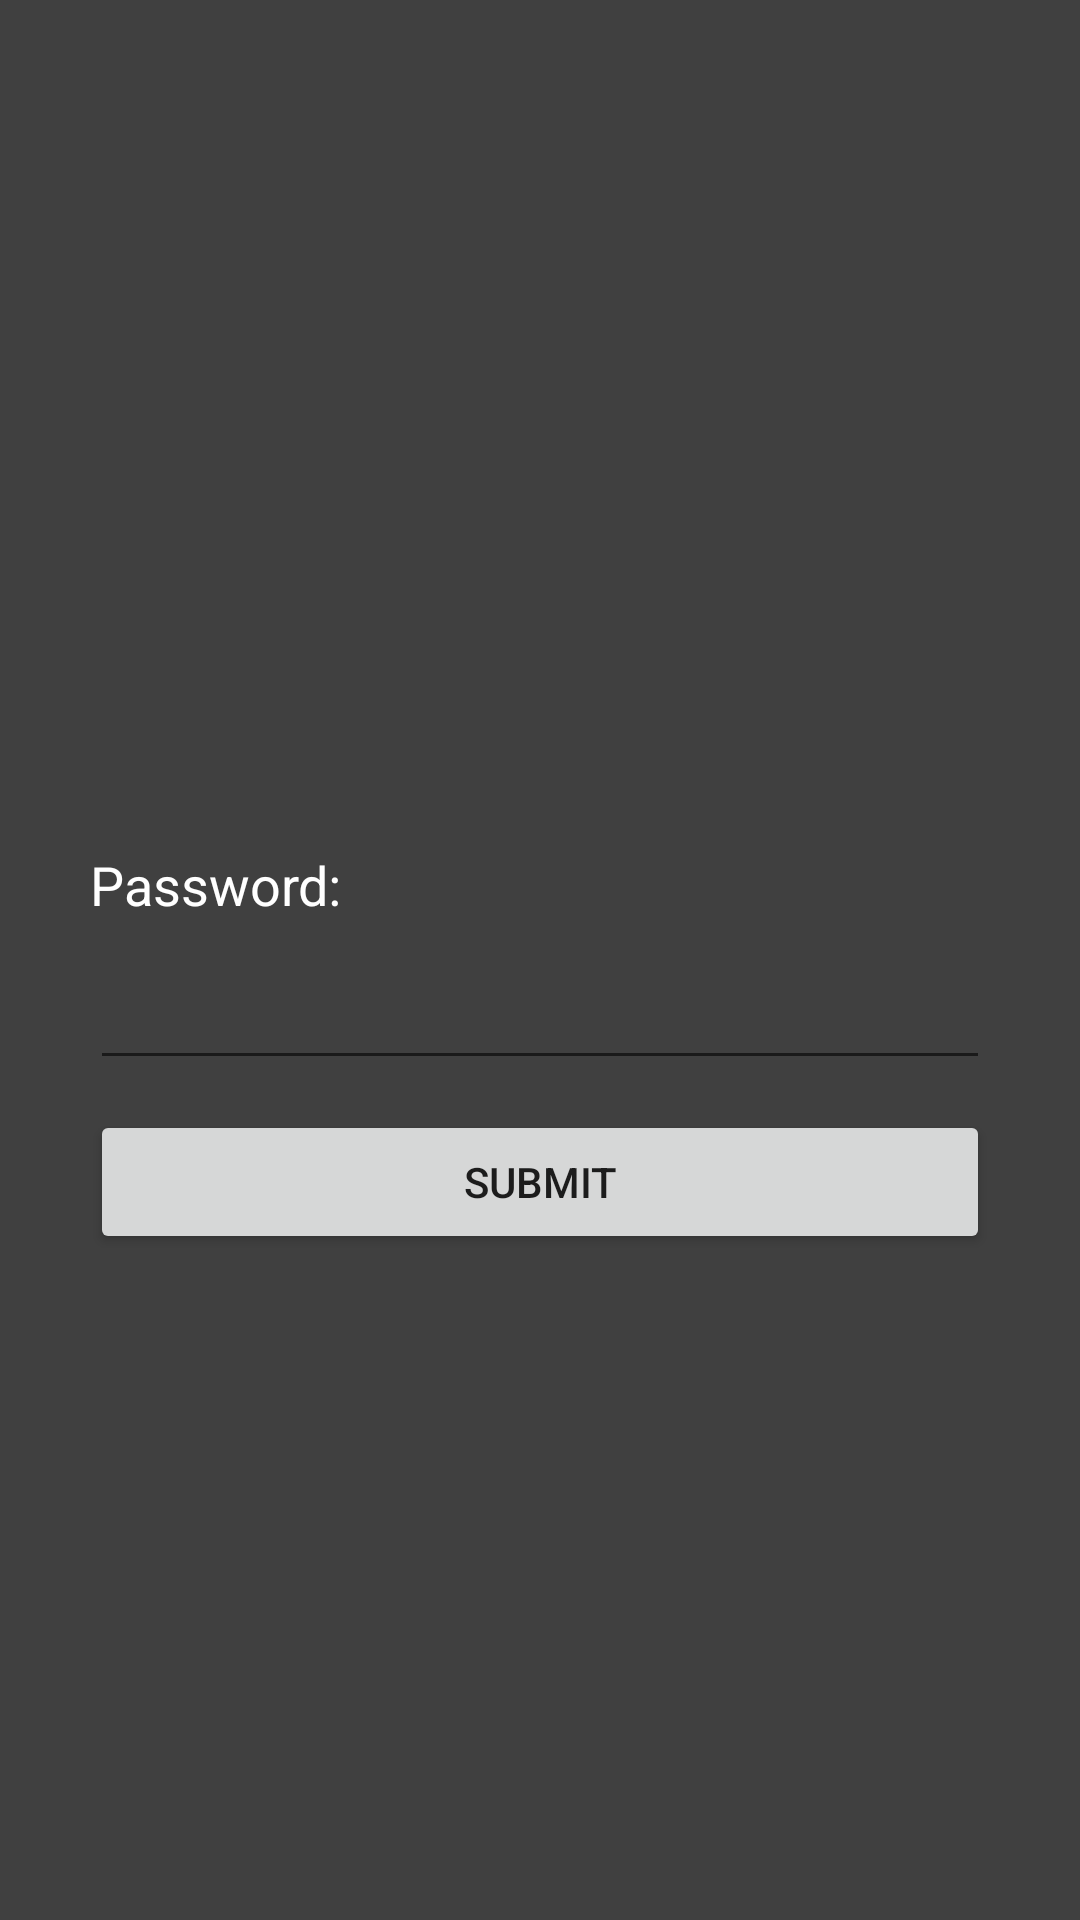

This screen was rendered from an Android layout file. Write that file and the resources it references.
<!-- AndroidManifest.xml: application theme Theme.A28CT -->
<!-- res/layout/activity_ask_password.xml -->
<?xml version="1.0" encoding="utf-8"?>
<androidx.constraintlayout.widget.ConstraintLayout xmlns:android="http://schemas.android.com/apk/res/android"
    xmlns:tools="http://schemas.android.com/tools"
    xmlns:app="http://schemas.android.com/apk/res-auto"
    android:layout_width="match_parent"
    android:layout_height="match_parent"
    tools:context=".activities.AskPasswordActivity">

    <ImageView
        android:id="@+id/imageView"
        android:layout_width="0dp"
        android:layout_height="0dp"
        android:alpha="0.75"
        android:src="@android:drawable/screen_background_dark"
        app:layout_constraintBottom_toBottomOf="parent"
        app:layout_constraintEnd_toEndOf="parent"
        app:layout_constraintHorizontal_bias="0.0"
        app:layout_constraintStart_toStartOf="parent"
        app:layout_constraintTop_toTopOf="parent"
        app:layout_constraintVertical_bias="0.0"
        tools:ignore="ContentDescription" />

    <TextView
        android:id="@+id/passwordPrompt"
        android:layout_width="0dp"
        android:layout_height="wrap_content"
        android:layout_marginTop="10dp"
        android:text="Password:"
        android:textAlignment="viewStart"
        android:textColor="@color/white"
        android:textSize="18sp"
        app:layout_constraintBottom_toBottomOf="parent"
        app:layout_constraintEnd_toEndOf="@+id/passwordEditText"
        app:layout_constraintHorizontal_bias="0.0"
        app:layout_constraintStart_toStartOf="@+id/passwordEditText"
        app:layout_constraintTop_toTopOf="parent"
        app:layout_constraintVertical_bias="0.45" />

    <EditText
        android:id="@+id/passwordEditText"
        android:layout_width="300dp"
        android:layout_height="wrap_content"
        android:layout_marginTop="5dp"
        android:ems="10"
        android:importantForAutofill="no"
        android:inputType="textPassword"
        android:minHeight="48dp"
        android:textColor="@color/white"
        app:layout_constraintBottom_toBottomOf="parent"
        app:layout_constraintEnd_toEndOf="parent"
        app:layout_constraintHorizontal_bias="0.502"
        app:layout_constraintStart_toStartOf="parent"
        app:layout_constraintTop_toBottomOf="@+id/passwordPrompt"
        app:layout_constraintVertical_bias="0.0"
        tools:ignore="SpeakableTextPresentCheck" />

    <Button
        android:id="@+id/passwordConfirmButton"
        android:layout_width="0dp"
        android:layout_height="wrap_content"
        android:layout_marginTop="10dp"
        android:onClick="onClickSubmitPassword"
        android:text="Submit"
        app:layout_constraintBottom_toBottomOf="parent"
        app:layout_constraintEnd_toEndOf="@+id/passwordEditText"
        app:layout_constraintHorizontal_bias="0.0"
        app:layout_constraintStart_toStartOf="@+id/passwordEditText"
        app:layout_constraintTop_toBottomOf="@+id/passwordEditText"
        app:layout_constraintVertical_bias="0.0"
        tools:ignore="TextContrastCheck" />

    <TextView
        android:id="@+id/passwordFeedback"
        android:layout_width="0dp"
        android:layout_height="wrap_content"
        android:layout_marginTop="5dp"
        android:text=""
        android:textAlignment="center"
        android:visibility="invisible"
        app:layout_constraintBottom_toBottomOf="@+id/imageView"
        app:layout_constraintEnd_toEndOf="parent"
        app:layout_constraintHorizontal_bias="0.0"
        app:layout_constraintStart_toStartOf="parent"
        app:layout_constraintTop_toBottomOf="@+id/passwordConfirmButton"
        app:layout_constraintVertical_bias="0.0" />

</androidx.constraintlayout.widget.ConstraintLayout>
<!-- resources referenced by this layout -->
<resources>
  <color name="white">#FFFFFFFF</color>
  <style name="Theme.A28CT" parent="Theme.MaterialComponents.DayNight.DarkActionBar">
          
          <item name="colorPrimary">@color/purple_500</item>
          <item name="colorPrimaryVariant">@color/purple_700</item>
          <item name="colorOnPrimary">@color/white</item>
          
          <item name="colorSecondary">@color/teal_200</item>
          <item name="colorSecondaryVariant">@color/teal_700</item>
          <item name="colorOnSecondary">@color/black</item>
          
          <item name="android:statusBarColor" tools:targetApi="l">?attr/colorPrimaryVariant</item>
          
      </style>
  <color name="purple_500">#FF6200EE</color>
  <color name="purple_700">#FF3700B3</color>
  <color name="teal_200">#FF03DAC5</color>
  <color name="teal_700">#FF018786</color>
  <color name="black">#FF000000</color>
</resources>
